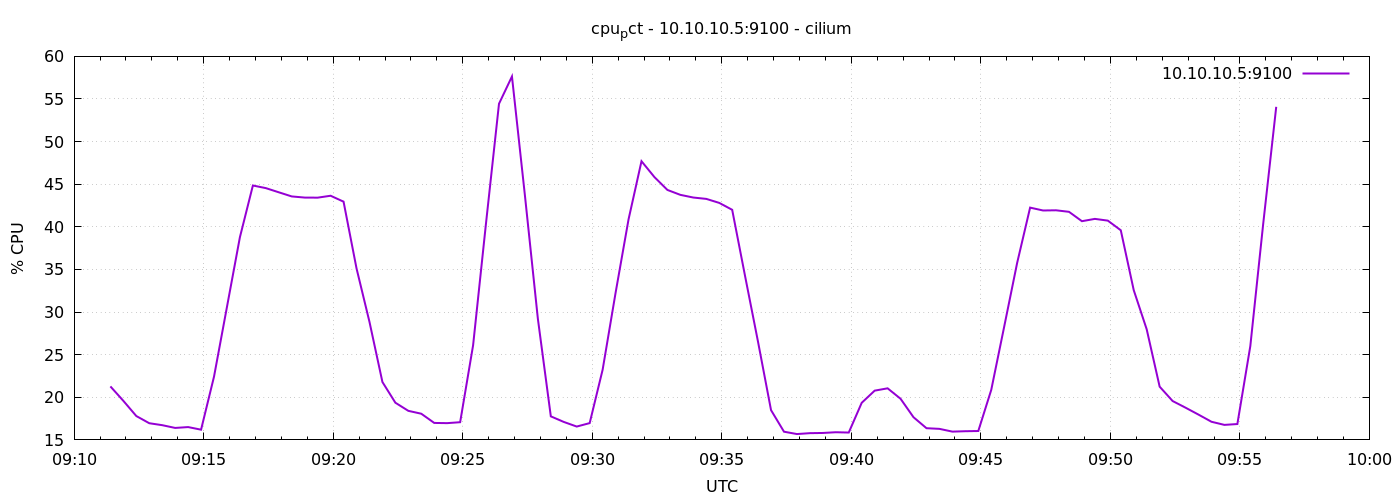

Data behind this chart, as committed beside it:
1778058684	21.276190476190628
1778058714	19.58
1778058744	17.8
1778058774	16.96
1778058804	16.73
1778058834	16.4
1778058864	16.5
1778058894	16.2
1778058924	22.43
1778058954	30.61
1778058984	38.8
1778059014	44.85
1778059044	44.54
1778059074	44.05
1778059104	43.57
1778059134	43.43
1778059164	43.42
1778059194	43.65
1778059224	42.95
1778059254	35.13
1778059284	28.85
1778059314	21.79
1778059344	19.36
1778059374	18.41
1778059404	18.07
1778059434	16.99
1778059464	16.97
1778059494	17.08
1778059524	26.1
1778059554	40.47
1778059584	54.44
1778059614	57.64
1778059644	43.69
1778059674	29.22
1778059704	17.76
1778059734	17.11
1778059764	16.57
1778059794	16.97
1778059824	23.24
1778059854	32.26
1778059884	40.88
1778059914	47.7
1778059944	45.83
1778059974	44.33
1778060004	43.75
1778060034	43.44
1778060064	43.28
1778060094	42.81
1778060124	42
1778060154	34.19
1778060184	26.48
1778060214	18.49
1778060244	15.96
1778060274	15.69
1778060304	15.79
1778060334	15.81
1778060364	15.9
1778060394	15.86
1778060424	19.35
1778060454	20.78
1778060484	21.05
... 30 more rows
